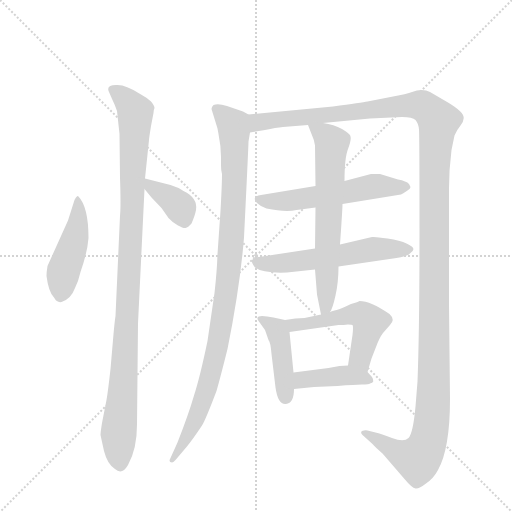
t = 0.00 s
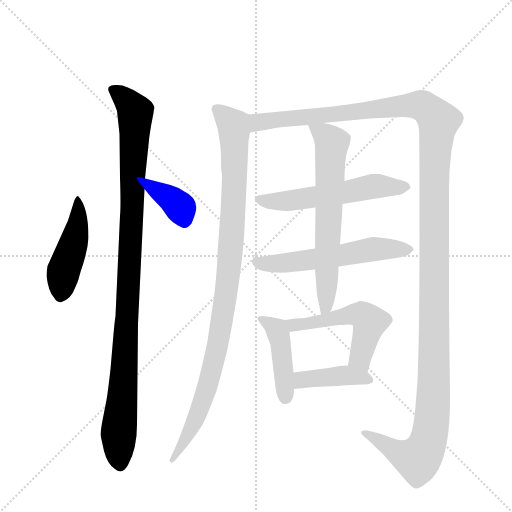
t = 1.92 s
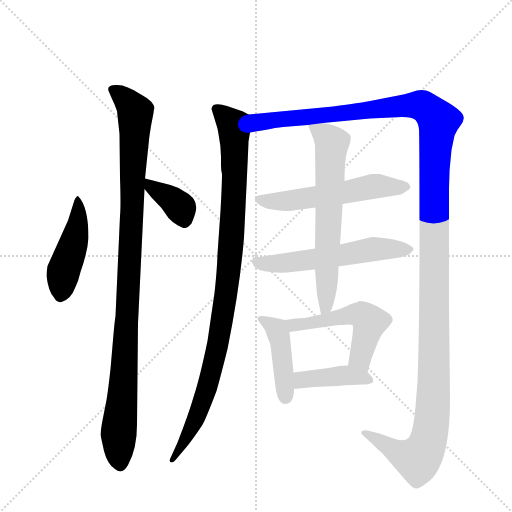
t = 3.85 s
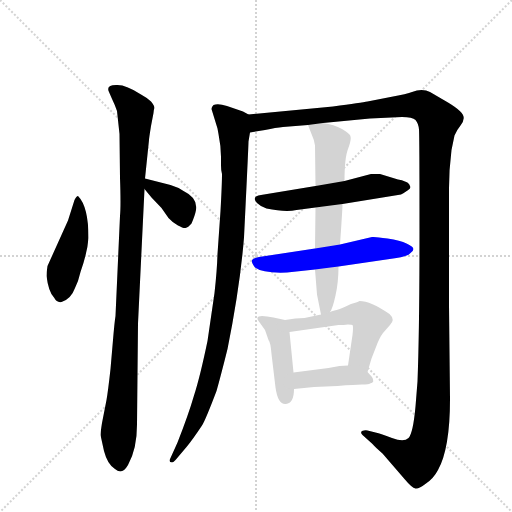
t = 5.77 s
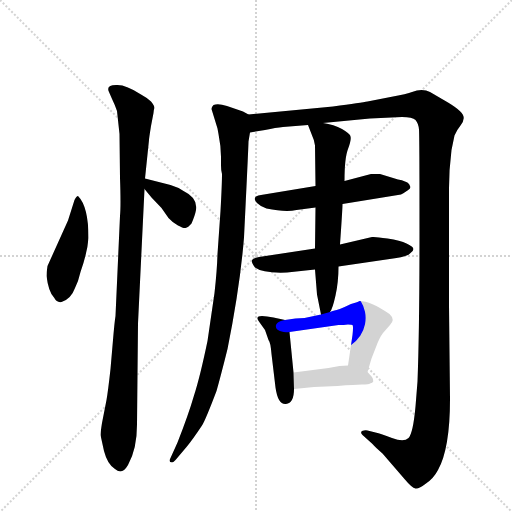
t = 7.70 s
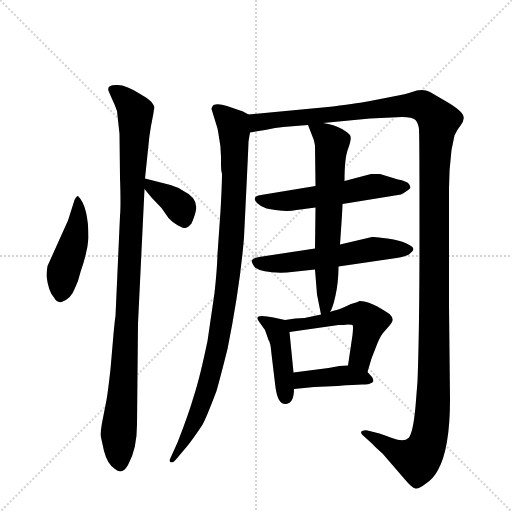
t = 9.62 s

The animated SVG that drew these frames (rendered in a browser with its animation timeline set to each time). Animation: 11 CSS @keyframes rules; one cycle of 9.62 s.

<svg version="1.1" viewBox="0 0 1024 1024" xmlns="http://www.w3.org/2000/svg">
  <g stroke="lightgray" stroke-dasharray="1,1" stroke-width="1" transform="scale(4, 4)">
    <line x1="0" y1="0" x2="256" y2="256"></line>
    <line x1="256" y1="0" x2="0" y2="256"></line>
    <line x1="128" y1="0" x2="128" y2="256"></line>
    <line x1="0" y1="128" x2="256" y2="128"></line>
  </g>
  <g transform="scale(1, -1) translate(0, -848)">
    <style type="text/css">
      
        @keyframes keyframes0 {
          from {
            stroke: blue;
            stroke-dashoffset: 453;
            stroke-width: 128;
          }
          60% {
            animation-timing-function: step-end;
            stroke: blue;
            stroke-dashoffset: 0;
            stroke-width: 128;
          }
          to {
            stroke: black;
            stroke-width: 1024;
          }
        }
        #make-me-a-hanzi-animation-0 {
          animation: keyframes0 0.61865234375s both;
          animation-delay: 0s;
          animation-timing-function: linear;
        }
      
        @keyframes keyframes1 {
          from {
            stroke: blue;
            stroke-dashoffset: 1022;
            stroke-width: 128;
          }
          77% {
            animation-timing-function: step-end;
            stroke: blue;
            stroke-dashoffset: 0;
            stroke-width: 128;
          }
          to {
            stroke: black;
            stroke-width: 1024;
          }
        }
        #make-me-a-hanzi-animation-1 {
          animation: keyframes1 1.0817057291666667s both;
          animation-delay: 0.61865234375s;
          animation-timing-function: linear;
        }
      
        @keyframes keyframes2 {
          from {
            stroke: blue;
            stroke-dashoffset: 367;
            stroke-width: 128;
          }
          54% {
            animation-timing-function: step-end;
            stroke: blue;
            stroke-dashoffset: 0;
            stroke-width: 128;
          }
          to {
            stroke: black;
            stroke-width: 1024;
          }
        }
        #make-me-a-hanzi-animation-2 {
          animation: keyframes2 0.5486653645833334s both;
          animation-delay: 1.7003580729166667s;
          animation-timing-function: linear;
        }
      
        @keyframes keyframes3 {
          from {
            stroke: blue;
            stroke-dashoffset: 993;
            stroke-width: 128;
          }
          76% {
            animation-timing-function: step-end;
            stroke: blue;
            stroke-dashoffset: 0;
            stroke-width: 128;
          }
          to {
            stroke: black;
            stroke-width: 1024;
          }
        }
        #make-me-a-hanzi-animation-3 {
          animation: keyframes3 1.05810546875s both;
          animation-delay: 2.2490234375s;
          animation-timing-function: linear;
        }
      
        @keyframes keyframes4 {
          from {
            stroke: blue;
            stroke-dashoffset: 1449;
            stroke-width: 128;
          }
          83% {
            animation-timing-function: step-end;
            stroke: blue;
            stroke-dashoffset: 0;
            stroke-width: 128;
          }
          to {
            stroke: black;
            stroke-width: 1024;
          }
        }
        #make-me-a-hanzi-animation-4 {
          animation: keyframes4 1.42919921875s both;
          animation-delay: 3.30712890625s;
          animation-timing-function: linear;
        }
      
        @keyframes keyframes5 {
          from {
            stroke: blue;
            stroke-dashoffset: 554;
            stroke-width: 128;
          }
          64% {
            animation-timing-function: step-end;
            stroke: blue;
            stroke-dashoffset: 0;
            stroke-width: 128;
          }
          to {
            stroke: black;
            stroke-width: 1024;
          }
        }
        #make-me-a-hanzi-animation-5 {
          animation: keyframes5 0.7008463541666666s both;
          animation-delay: 4.736328125s;
          animation-timing-function: linear;
        }
      
        @keyframes keyframes6 {
          from {
            stroke: blue;
            stroke-dashoffset: 563;
            stroke-width: 128;
          }
          65% {
            animation-timing-function: step-end;
            stroke: blue;
            stroke-dashoffset: 0;
            stroke-width: 128;
          }
          to {
            stroke: black;
            stroke-width: 1024;
          }
        }
        #make-me-a-hanzi-animation-6 {
          animation: keyframes6 0.7081705729166666s both;
          animation-delay: 5.437174479166667s;
          animation-timing-function: linear;
        }
      
        @keyframes keyframes7 {
          from {
            stroke: blue;
            stroke-dashoffset: 647;
            stroke-width: 128;
          }
          68% {
            animation-timing-function: step-end;
            stroke: blue;
            stroke-dashoffset: 0;
            stroke-width: 128;
          }
          to {
            stroke: black;
            stroke-width: 1024;
          }
        }
        #make-me-a-hanzi-animation-7 {
          animation: keyframes7 0.7765299479166666s both;
          animation-delay: 6.145345052083334s;
          animation-timing-function: linear;
        }
      
        @keyframes keyframes8 {
          from {
            stroke: blue;
            stroke-dashoffset: 423;
            stroke-width: 128;
          }
          58% {
            animation-timing-function: step-end;
            stroke: blue;
            stroke-dashoffset: 0;
            stroke-width: 128;
          }
          to {
            stroke: black;
            stroke-width: 1024;
          }
        }
        #make-me-a-hanzi-animation-8 {
          animation: keyframes8 0.59423828125s both;
          animation-delay: 6.921875000000001s;
          animation-timing-function: linear;
        }
      
        @keyframes keyframes9 {
          from {
            stroke: blue;
            stroke-dashoffset: 521;
            stroke-width: 128;
          }
          63% {
            animation-timing-function: step-end;
            stroke: blue;
            stroke-dashoffset: 0;
            stroke-width: 128;
          }
          to {
            stroke: black;
            stroke-width: 1024;
          }
        }
        #make-me-a-hanzi-animation-9 {
          animation: keyframes9 0.6739908854166666s both;
          animation-delay: 7.516113281250001s;
          animation-timing-function: linear;
        }
      
        @keyframes keyframes10 {
          from {
            stroke: blue;
            stroke-dashoffset: 403;
            stroke-width: 128;
          }
          57% {
            animation-timing-function: step-end;
            stroke: blue;
            stroke-dashoffset: 0;
            stroke-width: 128;
          }
          to {
            stroke: black;
            stroke-width: 1024;
          }
        }
        #make-me-a-hanzi-animation-10 {
          animation: keyframes10 0.5779622395833334s both;
          animation-delay: 8.190104166666668s;
          animation-timing-function: linear;
        }
      
    </style>
    
      <path d="M 156 456 Q 153 456 149 448 L 136 407 L 95 316 Q 93 304 93 296 Q 97 264 108 253 Q 114 242 123 244 Q 142 250 150 272 Q 157 286 161 304 Q 175 344 177 372 Q 177 435 156 456 Z" fill="lightgray"></path>
    
      <path d="M 234 626 L 239 580 L 240 492 Q 242 437 240 416 L 231 216 Q 229 204 226 168 L 221 110 Q 216 65 213 48 L 204 2 Q 201 -17 201 -22 L 208 -54 Q 215 -81 230 -90 Q 244 -103 256 -82 Q 274 -50 274 -1 L 276 201 L 289 470 L 290 491 L 298 568 Q 298 571 302 596 L 307 622 Q 307 628 309 632 Q 309 637 302 645 Q 295 652 282 659 Q 253 678 235 678 Q 211 679 218 664 L 225 648 Q 230 638 234 626 Z" fill="lightgray"></path>
    
      <path d="M 289 470 L 303 453 L 323 432 L 337 412 Q 345 403 356 397 Q 367 391 371 392 Q 376 393 383 401 Q 390 417 392 428 Q 396 452 367 466 Q 355 474 341 478 L 290 491 C 267 497 270 493 289 470 Z" fill="lightgray"></path>
    
      <path d="M 497 619 L 486 625 L 454 636 Q 436 642 427 638 Q 423 634 423 630 L 435 591 L 437 580 Q 442 555 442 534 L 442 517 Q 442 506 444 500 Q 444 480 441 426 L 435 340 Q 434 307 429 262 L 415 166 Q 400 94 388 57 Q 377 19 355 -37 L 341 -68 Q 336 -77 344 -77 Q 346 -77 351 -72 L 373 -46 Q 384 -33 404 -3 Q 411 8 433 66 Q 441 94 455 150 Q 480 274 488 373 Q 497 556 497 565 L 500 583 C 504 613 505 616 497 619 Z" fill="lightgray"></path>
    
      <path d="M 646 602 L 740 611 L 804 614 Q 825 614 831 608 Q 837 601 838 589 Q 839 577 839 383 Q 839 188 835 85 L 831 35 Q 826 -19 817 -28 Q 808 -37 784 -28 Q 760 -19 755 -18 L 735 -13 Q 730 -12 724 -14 Q 720 -17 725 -22 L 745 -40 Q 749 -45 765 -59 L 809 -110 Q 824 -128 831 -129 Q 838 -130 852 -119 Q 867 -109 876 -92 Q 900 -49 900 50 L 898 238 L 898 472 Q 898 508 903 548 L 909 577 Q 915 590 921 597 Q 927 604 927 610 Q 931 622 896 643 L 860 664 Q 853 668 843 668 Q 834 668 824 664 Q 815 660 781 654 L 735 645 Q 724 643 666 635 L 497 619 C 467 616 470 578 500 583 L 530 588 Q 552 593 566 594 L 616 598 L 646 602 Z" fill="lightgray"></path>
    
      <path d="M 685 440 L 802 459 Q 805 460 815 467 Q 821 471 821 474 L 818 480 Q 813 486 796 489 L 760 500 L 742 500 L 689 486 L 631 476 L 522 458 Q 510 456 510 452 Q 508 448 514 442 Q 521 435 533 431 Q 571 423 593 428 L 631 433 L 685 440 Z" fill="lightgray"></path>
    
      <path d="M 744 374 L 680 359 L 630 351 L 518 334 Q 507 332 504 328 Q 502 323 510 313 Q 526 301 574 303 L 630 309 L 677 315 L 793 332 Q 815 335 821 342 Q 829 348 826 352 Q 826 355 813 361 Q 801 367 775 371 Q 750 375 744 374 Z" fill="lightgray"></path>
    
      <path d="M 680 359 Q 685 430 685 440 L 689 486 Q 689 532 696 550 Q 703 568 701 575 Q 701 580 684 590 Q 668 599 646 602 C 616 607 612 608 616 598 L 623 580 Q 629 567 630 557 L 631 476 L 631 433 L 630 351 L 630 309 L 634 259 L 642 219 C 647 195 647 197 660 224 Q 665 230 671 257 Q 677 284 677 315 L 680 359 Z" fill="lightgray"></path>
    
      <path d="M 587 103 L 579 184 C 577 207 577 207 570 208 L 547 213 Q 533 216 524 216 Q 508 216 520 202 L 530 188 L 537 168 Q 541 164 543 140 L 551 73 Q 556 38 572 40 Q 588 42 588 70 L 587 103 Z" fill="lightgray"></path>
    
      <path d="M 579 184 L 677 198 Q 688 198 696 199 Q 704 199 705 198 Q 707 196 705 178 L 696 117 C 692 87 726 75 735 104 L 743 131 L 752 154 Q 759 173 766 182 L 780 198 Q 791 209 779 220 Q 741 246 719 246 Q 717 244 702 240 Q 675 227 669 227 Q 663 226 660 224 L 642 219 L 609 212 Q 592 212 570 208 C 540 203 549 180 579 184 Z" fill="lightgray"></path>
    
      <path d="M 696 117 L 679 116 L 657 112 L 587 103 C 557 99 558 67 588 70 L 628 74 L 675 76 Q 711 79 724 79 Q 738 79 740 81 Q 751 83 744 94 L 735 104 C 722 119 722 119 696 117 Z" fill="lightgray"></path>
    
    
      <clipPath id="make-me-a-hanzi-clip-0">
        <path d="M 156 456 Q 153 456 149 448 L 136 407 L 95 316 Q 93 304 93 296 Q 97 264 108 253 Q 114 242 123 244 Q 142 250 150 272 Q 157 286 161 304 Q 175 344 177 372 Q 177 435 156 456 Z"></path>
      </clipPath>
      <path clip-path="url(#make-me-a-hanzi-clip-0)" d="M 156 449 L 153 381 L 127 306 L 121 257" fill="none" id="make-me-a-hanzi-animation-0" stroke-dasharray="325 650" stroke-linecap="round"></path>
    
      <clipPath id="make-me-a-hanzi-clip-1">
        <path d="M 234 626 L 239 580 L 240 492 Q 242 437 240 416 L 231 216 Q 229 204 226 168 L 221 110 Q 216 65 213 48 L 204 2 Q 201 -17 201 -22 L 208 -54 Q 215 -81 230 -90 Q 244 -103 256 -82 Q 274 -50 274 -1 L 276 201 L 289 470 L 290 491 L 298 568 Q 298 571 302 596 L 307 622 Q 307 628 309 632 Q 309 637 302 645 Q 295 652 282 659 Q 253 678 235 678 Q 211 679 218 664 L 225 648 Q 230 638 234 626 Z"></path>
      </clipPath>
      <path clip-path="url(#make-me-a-hanzi-clip-1)" d="M 228 669 L 252 649 L 270 622 L 256 242 L 238 -11 L 241 -79" fill="none" id="make-me-a-hanzi-animation-1" stroke-dasharray="894 1788" stroke-linecap="round"></path>
    
      <clipPath id="make-me-a-hanzi-clip-2">
        <path d="M 289 470 L 303 453 L 323 432 L 337 412 Q 345 403 356 397 Q 367 391 371 392 Q 376 393 383 401 Q 390 417 392 428 Q 396 452 367 466 Q 355 474 341 478 L 290 491 C 267 497 270 493 289 470 Z"></path>
      </clipPath>
      <path clip-path="url(#make-me-a-hanzi-clip-2)" d="M 295 485 L 302 474 L 361 433 L 368 408" fill="none" id="make-me-a-hanzi-animation-2" stroke-dasharray="239 478" stroke-linecap="round"></path>
    
      <clipPath id="make-me-a-hanzi-clip-3">
        <path d="M 497 619 L 486 625 L 454 636 Q 436 642 427 638 Q 423 634 423 630 L 435 591 L 437 580 Q 442 555 442 534 L 442 517 Q 442 506 444 500 Q 444 480 441 426 L 435 340 Q 434 307 429 262 L 415 166 Q 400 94 388 57 Q 377 19 355 -37 L 341 -68 Q 336 -77 344 -77 Q 346 -77 351 -72 L 373 -46 Q 384 -33 404 -3 Q 411 8 433 66 Q 441 94 455 150 Q 480 274 488 373 Q 497 556 497 565 L 500 583 C 504 613 505 616 497 619 Z"></path>
      </clipPath>
      <path clip-path="url(#make-me-a-hanzi-clip-3)" d="M 434 630 L 467 597 L 468 584 L 467 414 L 452 256 L 437 162 L 412 62 L 387 -1 L 345 -72" fill="none" id="make-me-a-hanzi-animation-3" stroke-dasharray="865 1730" stroke-linecap="round"></path>
    
      <clipPath id="make-me-a-hanzi-clip-4">
        <path d="M 646 602 L 740 611 L 804 614 Q 825 614 831 608 Q 837 601 838 589 Q 839 577 839 383 Q 839 188 835 85 L 831 35 Q 826 -19 817 -28 Q 808 -37 784 -28 Q 760 -19 755 -18 L 735 -13 Q 730 -12 724 -14 Q 720 -17 725 -22 L 745 -40 Q 749 -45 765 -59 L 809 -110 Q 824 -128 831 -129 Q 838 -130 852 -119 Q 867 -109 876 -92 Q 900 -49 900 50 L 898 238 L 898 472 Q 898 508 903 548 L 909 577 Q 915 590 921 597 Q 927 604 927 610 Q 931 622 896 643 L 860 664 Q 853 668 843 668 Q 834 668 824 664 Q 815 660 781 654 L 735 645 Q 724 643 666 635 L 497 619 C 467 616 470 578 500 583 L 530 588 Q 552 593 566 594 L 616 598 L 646 602 Z"></path>
      </clipPath>
      <path clip-path="url(#make-me-a-hanzi-clip-4)" d="M 507 590 L 515 603 L 537 607 L 828 638 L 850 634 L 877 606 L 867 474 L 867 57 L 856 -35 L 838 -68 L 826 -69 L 797 -58 L 730 -17" fill="none" id="make-me-a-hanzi-animation-4" stroke-dasharray="1321 2642" stroke-linecap="round"></path>
    
      <clipPath id="make-me-a-hanzi-clip-5">
        <path d="M 685 440 L 802 459 Q 805 460 815 467 Q 821 471 821 474 L 818 480 Q 813 486 796 489 L 760 500 L 742 500 L 689 486 L 631 476 L 522 458 Q 510 456 510 452 Q 508 448 514 442 Q 521 435 533 431 Q 571 423 593 428 L 631 433 L 685 440 Z"></path>
      </clipPath>
      <path clip-path="url(#make-me-a-hanzi-clip-5)" d="M 519 450 L 545 444 L 574 446 L 742 475 L 814 474" fill="none" id="make-me-a-hanzi-animation-5" stroke-dasharray="426 852" stroke-linecap="round"></path>
    
      <clipPath id="make-me-a-hanzi-clip-6">
        <path d="M 744 374 L 680 359 L 630 351 L 518 334 Q 507 332 504 328 Q 502 323 510 313 Q 526 301 574 303 L 630 309 L 677 315 L 793 332 Q 815 335 821 342 Q 829 348 826 352 Q 826 355 813 361 Q 801 367 775 371 Q 750 375 744 374 Z"></path>
      </clipPath>
      <path clip-path="url(#make-me-a-hanzi-clip-6)" d="M 513 326 L 520 321 L 565 321 L 749 350 L 816 351" fill="none" id="make-me-a-hanzi-animation-6" stroke-dasharray="435 870" stroke-linecap="round"></path>
    
      <clipPath id="make-me-a-hanzi-clip-7">
        <path d="M 680 359 Q 685 430 685 440 L 689 486 Q 689 532 696 550 Q 703 568 701 575 Q 701 580 684 590 Q 668 599 646 602 C 616 607 612 608 616 598 L 623 580 Q 629 567 630 557 L 631 476 L 631 433 L 630 351 L 630 309 L 634 259 L 642 219 C 647 195 647 197 660 224 Q 665 230 671 257 Q 677 284 677 315 L 680 359 Z"></path>
      </clipPath>
      <path clip-path="url(#make-me-a-hanzi-clip-7)" d="M 624 596 L 664 562 L 652 234 L 645 226" fill="none" id="make-me-a-hanzi-animation-7" stroke-dasharray="519 1038" stroke-linecap="round"></path>
    
      <clipPath id="make-me-a-hanzi-clip-8">
        <path d="M 587 103 L 579 184 C 577 207 577 207 570 208 L 547 213 Q 533 216 524 216 Q 508 216 520 202 L 530 188 L 537 168 Q 541 164 543 140 L 551 73 Q 556 38 572 40 Q 588 42 588 70 L 587 103 Z"></path>
      </clipPath>
      <path clip-path="url(#make-me-a-hanzi-clip-8)" d="M 529 207 L 549 194 L 558 175 L 571 54" fill="none" id="make-me-a-hanzi-animation-8" stroke-dasharray="295 590" stroke-linecap="round"></path>
    
      <clipPath id="make-me-a-hanzi-clip-9">
        <path d="M 579 184 L 677 198 Q 688 198 696 199 Q 704 199 705 198 Q 707 196 705 178 L 696 117 C 692 87 726 75 735 104 L 743 131 L 752 154 Q 759 173 766 182 L 780 198 Q 791 209 779 220 Q 741 246 719 246 Q 717 244 702 240 Q 675 227 669 227 Q 663 226 660 224 L 642 219 L 609 212 Q 592 212 570 208 C 540 203 549 180 579 184 Z"></path>
      </clipPath>
      <path clip-path="url(#make-me-a-hanzi-clip-9)" d="M 578 204 L 598 198 L 703 219 L 726 217 L 739 204 L 721 137 L 731 113" fill="none" id="make-me-a-hanzi-animation-9" stroke-dasharray="393 786" stroke-linecap="round"></path>
    
      <clipPath id="make-me-a-hanzi-clip-10">
        <path d="M 696 117 L 679 116 L 657 112 L 587 103 C 557 99 558 67 588 70 L 628 74 L 675 76 Q 711 79 724 79 Q 738 79 740 81 Q 751 83 744 94 L 735 104 C 722 119 722 119 696 117 Z"></path>
      </clipPath>
      <path clip-path="url(#make-me-a-hanzi-clip-10)" d="M 594 76 L 610 90 L 693 97 L 735 90" fill="none" id="make-me-a-hanzi-animation-10" stroke-dasharray="275 550" stroke-linecap="round"></path>
    
  </g>
</svg>
